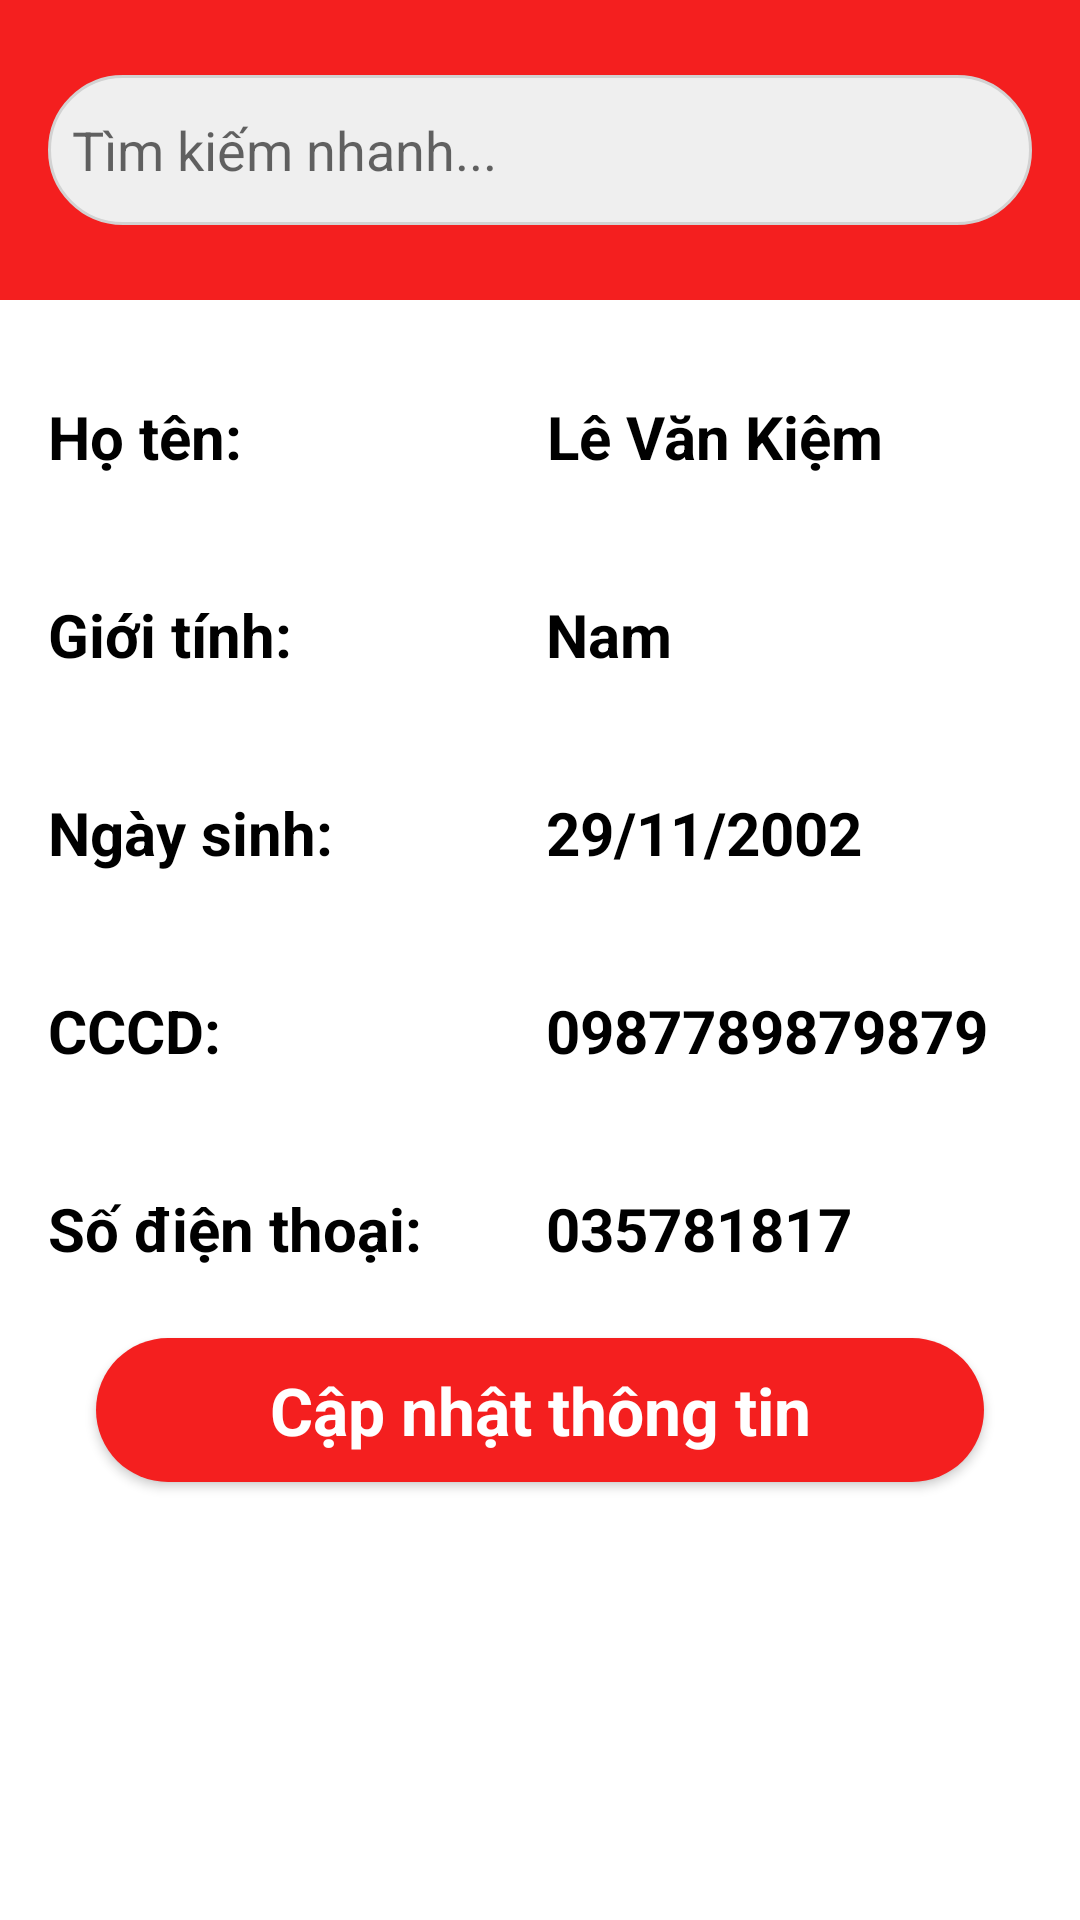

The Android layout XML behind this screen, and the referenced resources:
<!-- AndroidManifest.xml: application theme Theme.App_BC -->
<!-- res/layout/activity_info.xml -->
<?xml version="1.0" encoding="utf-8"?>
<androidx.constraintlayout.widget.ConstraintLayout xmlns:android="http://schemas.android.com/apk/res/android"
    xmlns:app="http://schemas.android.com/apk/res-auto"
    xmlns:tools="http://schemas.android.com/tools"
    android:layout_width="match_parent"
    android:layout_height="match_parent"
    tools:context=".activies.User.InfoActivity">

    <LinearLayout
        android:layout_width="match_parent"
        android:layout_height="match_parent"
        android:orientation="vertical"
        tools:layout_editor_absoluteX="99dp"
        tools:layout_editor_absoluteY="-53dp">

        <LinearLayout
            android:layout_width="match_parent"
            android:layout_height="100dp"
            android:gravity="center"
            android:background="@drawable/top_bg"
            android:orientation="horizontal"

            >
            <ImageView
                android:id="@+id/btnBack"
                android:layout_width="wrap_content"
                android:layout_height="wrap_content"
                android:layout_marginStart="8dp"
                app:layout_constraintStart_toStartOf="parent"
                app:layout_constraintTop_toTopOf="parent"
                app:srcCompat="@drawable/back" />

            <EditText
                android:id="@+id/editTextText"
                android:layout_width="wrap_content"
                android:layout_height="50dp"
                android:layout_marginStart="8dp"
                android:layout_marginEnd="16dp"
                android:layout_weight="1"
                android:background="@drawable/edittxt_bg"
                android:drawableStart="@drawable/search_icon"
                android:drawablePadding="8dp"
                android:ems="10"
                android:hint="Tìm kiếm nhanh..."
                android:inputType="text"
                android:padding="8dp" />





        </LinearLayout>

        <LinearLayout
            android:layout_width="match_parent"
            android:layout_height="50dp"
            android:layout_marginStart="16dp"
            android:layout_marginTop="32dp"
            android:layout_marginEnd="16dp"
            android:orientation="horizontal">

            <androidx.constraintlayout.widget.ConstraintLayout
                android:layout_width="match_parent"
                android:layout_height="match_parent">

                <TextView
                    android:id="@+id/txtName"
                    android:layout_width="150dp"
                    android:layout_height="match_parent"
                    android:text="Họ tên: "
                    android:textColor="@color/black"
                    android:textSize="20sp"
                    android:textStyle="bold"
                    app:layout_constraintBottom_toBottomOf="parent"
                    app:layout_constraintStart_toStartOf="parent"
                    app:layout_constraintTop_toTopOf="parent" />

                <TextView
                    android:id="@+id/titleName"
                    android:layout_width="wrap_content"
                    android:layout_height="match_parent"
                    android:layout_marginStart="16dp"
                    android:text="Lê Văn Kiệm"
                    android:textAlignment="center"
                    android:textColor="@color/black"
                    android:textSize="20sp"
                    android:textStyle="bold"
                    app:layout_constraintStart_toEndOf="@+id/txtName"
                    app:layout_constraintTop_toTopOf="parent" />
            </androidx.constraintlayout.widget.ConstraintLayout>
        </LinearLayout>

        <LinearLayout
            android:layout_width="match_parent"
            android:layout_height="50dp"
            android:layout_marginStart="16dp"
            android:layout_marginTop="16dp"
            android:layout_marginEnd="16dp"
            android:orientation="horizontal">

            <androidx.constraintlayout.widget.ConstraintLayout
                android:layout_width="match_parent"
                android:layout_height="match_parent">

                <TextView
                    android:id="@+id/textSex"
                    android:layout_width="150dp"
                    android:layout_height="match_parent"
                    android:text="Giới tính:"

                    android:textColor="@color/black"
                    android:textSize="20sp"
                    android:textStyle="bold"
                    app:layout_constraintBottom_toBottomOf="parent"
                    app:layout_constraintStart_toStartOf="parent"
                    app:layout_constraintTop_toTopOf="parent" />

                <TextView
                    android:id="@+id/titleSex"
                    android:layout_width="wrap_content"
                    android:layout_height="match_parent"
                    android:layout_marginStart="16dp"
                    android:text="Nam"
                    android:textAlignment="center"
                    android:textColor="@color/black"
                    android:textSize="20sp"
                    android:textStyle="bold"
                    app:layout_constraintStart_toEndOf="@+id/textSex"
                    app:layout_constraintTop_toTopOf="parent" />
            </androidx.constraintlayout.widget.ConstraintLayout>
        </LinearLayout>

        <LinearLayout
            android:layout_width="match_parent"
            android:layout_height="50dp"
            android:layout_marginStart="16dp"
            android:layout_marginTop="16dp"
            android:layout_marginEnd="16dp"
            android:orientation="horizontal">

            <androidx.constraintlayout.widget.ConstraintLayout
                android:layout_width="match_parent"
                android:layout_height="match_parent">

                <TextView
                    android:id="@+id/txtBirth"
                    android:layout_width="150dp"
                    android:layout_height="match_parent"
                    android:text="Ngày sinh:"

                    android:textColor="@color/black"
                    android:textSize="20sp"
                    android:textStyle="bold"
                    app:layout_constraintBottom_toBottomOf="parent"
                    app:layout_constraintStart_toStartOf="parent"
                    app:layout_constraintTop_toTopOf="parent" />

                <TextView
                    android:id="@+id/titleBirth"
                    android:layout_width="wrap_content"
                    android:layout_height="match_parent"
                    android:layout_marginStart="16dp"
                    android:text="29/11/2002"
                    android:textAlignment="center"
                    android:textColor="@color/black"
                    android:textSize="20sp"
                    android:textStyle="bold"
                    app:layout_constraintStart_toEndOf="@+id/txtBirth"
                    app:layout_constraintTop_toTopOf="parent" />
            </androidx.constraintlayout.widget.ConstraintLayout>
        </LinearLayout>

        <LinearLayout
            android:layout_width="match_parent"
            android:layout_height="50dp"
            android:layout_marginStart="16dp"
            android:layout_marginTop="16dp"
            android:layout_marginEnd="16dp"
            android:orientation="horizontal">

            <androidx.constraintlayout.widget.ConstraintLayout
                android:layout_width="match_parent"
                android:layout_height="match_parent">

                <TextView
                    android:id="@+id/txtCC"
                    android:layout_width="150dp"
                    android:layout_height="match_parent"
                    android:text="CCCD:"
                    android:textColor="@color/black"
                    android:textSize="20sp"
                    android:textStyle="bold"
                    app:layout_constraintBottom_toBottomOf="parent"
                    app:layout_constraintStart_toStartOf="parent"
                    app:layout_constraintTop_toTopOf="parent" />

                <TextView
                    android:id="@+id/titleCC"
                    android:layout_width="wrap_content"
                    android:layout_height="match_parent"
                    android:layout_marginStart="16dp"
                    android:text="0987789879879"
                    android:textAlignment="center"
                    android:textColor="@color/black"
                    android:textSize="20sp"
                    android:textStyle="bold"
                    app:layout_constraintStart_toEndOf="@+id/txtCC"
                    app:layout_constraintTop_toTopOf="parent" />
            </androidx.constraintlayout.widget.ConstraintLayout>
        </LinearLayout>

        <LinearLayout
            android:layout_width="match_parent"
            android:layout_height="50dp"
            android:layout_marginStart="16dp"
            android:layout_marginTop="16dp"
            android:layout_marginEnd="16dp"
            android:orientation="horizontal">

            <androidx.constraintlayout.widget.ConstraintLayout
                android:layout_width="match_parent"
                android:layout_height="match_parent">

                <TextView
                    android:id="@+id/txtPhone"
                    android:layout_width="150dp"
                    android:layout_height="match_parent"
                    android:text="Số điện thoại:"
                    android:textColor="@color/black"
                    android:textSize="20sp"
                    android:textStyle="bold"
                    app:layout_constraintBottom_toBottomOf="parent"
                    app:layout_constraintStart_toStartOf="parent"
                    app:layout_constraintTop_toTopOf="parent" />

                <TextView
                    android:id="@+id/titlePhone"
                    android:layout_width="wrap_content"
                    android:layout_height="match_parent"
                    android:layout_marginStart="16dp"
                    android:text="035781817"
                    android:textAlignment="center"
                    android:textColor="@color/black"
                    android:textSize="20sp"
                    android:textStyle="bold"
                    app:layout_constraintStart_toEndOf="@+id/txtPhone"
                    app:layout_constraintTop_toTopOf="parent" />
            </androidx.constraintlayout.widget.ConstraintLayout>
        </LinearLayout>

        <androidx.appcompat.widget.AppCompatButton
            android:id="@+id/btnCheckout"
            style="@android:style/Widget.Button"
            android:layout_width="match_parent"
            android:layout_height="wrap_content"
            android:layout_marginStart="32dp"
            android:layout_marginEnd="32dp"
            android:background="@drawable/green_btn_bg"
            android:text="Cập nhật thông tin"
            android:textColor="@color/white"
            android:textSize="22dp"
            android:textStyle="bold" />

    </LinearLayout>


</androidx.constraintlayout.widget.ConstraintLayout>
<!-- resources referenced by this layout -->
<resources>
  <color name="black">#000</color>
  <color name="white">#fff</color>
  <!-- drawable edittxt_bg (drawable) -->
  <?xml version="1.0" encoding="utf-8"?>
  
  <selector xmlns:android="http://schemas.android.com/apk/res/android">
  <item>
      <shape android:shape="rectangle">
          <solid android:color="@color/lightGrey"/>
          <stroke android:width="1dp" android:color="@color/grey"/>
          <corners android:radius="100dp"/>
      </shape>
  </item>
  </selector>
  <!-- drawable green_btn_bg (drawable) -->
  <?xml version="1.0" encoding="utf-8"?>
  
  <selector xmlns:android="http://schemas.android.com/apk/res/android">
  <item>
      <shape android:shape="rectangle">
          <corners android:radius="50dp"/>
          <solid android:color="@color/primaryColor"/>
      </shape>
  </item>
  </selector>
  <!-- drawable top_bg (drawable) -->
  <?xml version="1.0" encoding="utf-8"?>
  <selector xmlns:android="http://schemas.android.com/apk/res/android">
  <item>
      <shape android:shape="rectangle">
          <solid android:color="@color/primaryColor"/>
  
      </shape>
  </item>
  </selector>
  <style name="Theme.App_BC" parent="Base.Theme.App_BC_Chat">
          <item name="android:windowTranslucentNavigation">true</item>
      </style>
  <color name="lightGrey">#efefef</color>
  <color name="grey">#d2d2d2</color>
  <color name="primaryColor">#F41F1F</color>
  <style name="Base.Theme.App_BC_Chat" parent="Theme.MaterialComponents.DayNight.NoActionBar">
  
  
      </style>
</resources>
